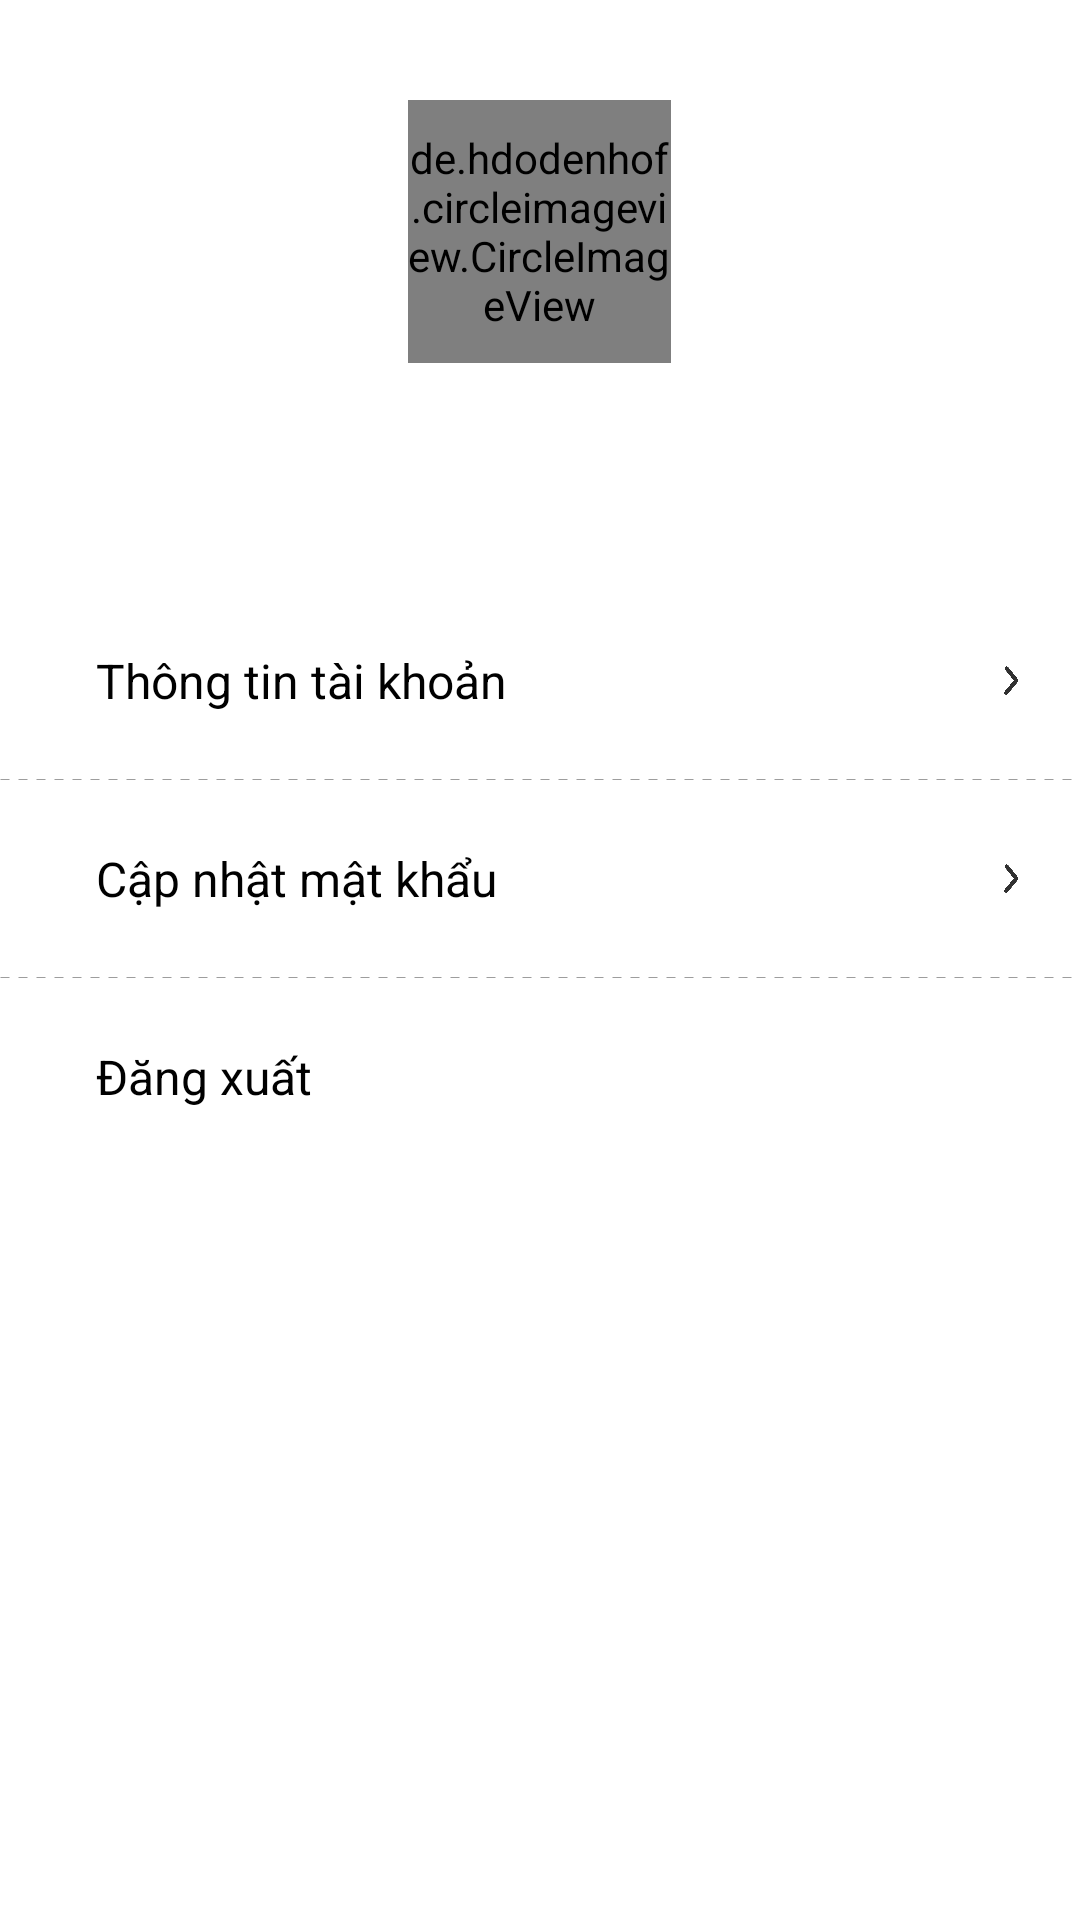

Produce the Android XML layout that renders to this screen, including the resource entries it uses.
<!-- AndroidManifest.xml: application theme AppTheme.NoActionBar.NoTransition -->
<!-- res/layout/navigation_drawer_menu_layout.xml -->
<?xml version="1.0" encoding="utf-8"?>
<com.google.android.material.navigation.NavigationView xmlns:android="http://schemas.android.com/apk/res/android"
    xmlns:app="http://schemas.android.com/apk/res-auto"
    android:id="@+id/nv"
    android:layout_width="wrap_content"
    android:layout_height="match_parent"
    android:layout_gravity="end"
    android:background="#FFF">

    <LinearLayout
        android:layout_width="match_parent"
        android:layout_height="match_parent"
        android:orientation="vertical">

        <include layout="@layout/nav_header" />

        <RelativeLayout
            android:id="@+id/navMenuItemAccountInfo"
            android:layout_width="match_parent"
            android:layout_height="wrap_content"
            android:background="@drawable/bg_menu_item">

            <TextView
                android:layout_width="match_parent"
                android:layout_height="wrap_content"
                android:paddingVertical="1.5dp"
                android:text="Thông tin tài khoản"
                android:textColor="#000"
                android:textSize="16sp" />

            <ImageView
                android:layout_width="5.83dp"
                android:layout_height="11.67dp"
                android:layout_alignParentEnd="true"
                android:layout_alignParentRight="true"
                android:layout_centerVertical="true"
                android:src="@drawable/ic_right_arrow" />
        </RelativeLayout>

        <ImageView
            android:layout_width="match_parent"
            android:layout_height="@dimen/line_height"
            android:layerType="software"
            android:src="@drawable/bg_line_dashed" />

        <RelativeLayout
            android:id="@+id/navMenuItemPasswordUpdate"
            android:layout_width="match_parent"
            android:layout_height="wrap_content"
            android:background="@drawable/bg_menu_item">

            <TextView
                android:layout_width="match_parent"
                android:layout_height="wrap_content"
                android:paddingVertical="1.5dp"
                android:text="Cập nhật mật khẩu"
                android:textColor="#000"
                android:textSize="16sp" />

            <ImageView
                android:layout_width="5.83dp"
                android:layout_height="11.67dp"
                android:layout_alignParentEnd="true"
                android:layout_alignParentRight="true"
                android:layout_centerVertical="true"
                android:src="@drawable/ic_right_arrow" />
        </RelativeLayout>

        <ImageView
            android:layout_width="match_parent"
            android:layout_height="@dimen/line_height"
            android:layerType="software"
            android:src="@drawable/bg_line_dashed" />

        <RelativeLayout
            android:id="@+id/navMenuItemLogout"
            android:layout_width="match_parent"
            android:layout_height="wrap_content"
            android:background="@drawable/bg_menu_item">

            <TextView
                android:layout_width="match_parent"
                android:layout_height="wrap_content"
                android:paddingVertical="1.5dp"
                android:text="Đăng xuất"
                android:textColor="#000"
                android:textSize="16sp" />

            <ImageView
                android:layout_width="5.83dp"
                android:layout_height="11.67dp"
                android:layout_alignParentEnd="true"
                android:layout_alignParentRight="true"
                android:layout_centerVertical="true"
                android:src="@drawable/ic_right_arrow"
                android:visibility="gone" />
        </RelativeLayout>
    </LinearLayout>
</com.google.android.material.navigation.NavigationView>
<!-- res/layout/nav_header.xml (included above) -->
<?xml version="1.0" encoding="utf-8"?>
<RelativeLayout xmlns:android="http://schemas.android.com/apk/res/android"
    android:layout_width="match_parent"
    android:layout_height="wrap_content"
    android:background="@drawable/bg_gradient_default">

    <de.hdodenhof.circleimageview.CircleImageView
        android:id="@+id/navUserAvatar"
        android:layout_width="87.5dp"
        android:layout_height="87.5dp"
        android:layout_centerHorizontal="true"
        android:layout_marginTop="33.25dp"
        android:src="@drawable/image_user_no_avatar" />

    <TextView
        android:layout_width="wrap_content"
        android:layout_height="wrap_content"
        android:layout_below="@id/navUserAvatar"
        android:layout_centerHorizontal="true"
        android:layout_marginTop="18.25dp"
        android:layout_marginBottom="30dp"
        android:lines="1"
        android:padding="1.5dp"
        android:paddingHorizontal="20dp"
        android:text="Kristin Watson"
        android:textColor="#FFF"
        android:textSize="16sp"
        android:textStyle="bold" />

    <ImageView
        android:clickable="true"
        android:focusable="true"
        android:id="@+id/navCloseBtn"
        android:layout_width="13.29dp"
        android:layout_height="13.29dp"
        android:layout_margin="16.86dp"
        android:src="@drawable/ic_close" />
</RelativeLayout>
<!-- resources referenced by this layout -->
<resources>
  <dimen name="line_height">1dp</dimen>
  <!-- drawable bg_line_dashed (drawable) -->
  <?xml version="1.0" encoding="utf-8"?>
  <shape xmlns:android="http://schemas.android.com/apk/res/android"
      android:shape="line">
  
      <stroke
          android:width="0.3dp"
          android:color="#9d9d9d"
          android:dashWidth="3dp"
          android:dashGap="3dp" />
  </shape>
  <!-- drawable bg_menu_item (drawable) -->
  <?xml version="1.0" encoding="utf-8"?>
  <selector xmlns:android="http://schemas.android.com/apk/res/android">
      <item>
          <shape>
              <solid android:color="#FFF" />
              <padding android:bottom="20dp" android:left="32dp" android:right="20dp" android:top="20dp" />
          </shape>
      </item>
  </selector>
  <!-- drawable ic_close: png bitmap (drawable-xxhdpi, 5971 bytes) -->
  <!-- drawable ic_right_arrow: png bitmap (drawable, 12903 bytes) -->
  <!-- drawable image_user_no_avatar: png bitmap (drawable-xxxhdpi, 10756 bytes) -->
  <style name="AppTheme.NoActionBar.NoTransition" parent="AppTheme.NoActionBar">
          <item name="android:windowAnimationStyle">@null</item>
      </style>
  <style name="AppTheme.NoActionBar" parent="Theme.AppCompat.Light.NoActionBar">
          
          <item name="android:windowTranslucentStatus" tools:ignore="NewApi">true</item>
          
          
          <item name="colorPrimary">@color/colorPrimary</item>
          <item name="colorPrimaryDark">@color/colorPrimaryDark</item>
          <item name="colorAccent">@color/colorAccent</item>
      </style>
  <color name="colorPrimary">#119FE0</color>
  <color name="colorPrimaryDark">#2368B2</color>
  <color name="colorAccent">#f16b16</color>
</resources>
